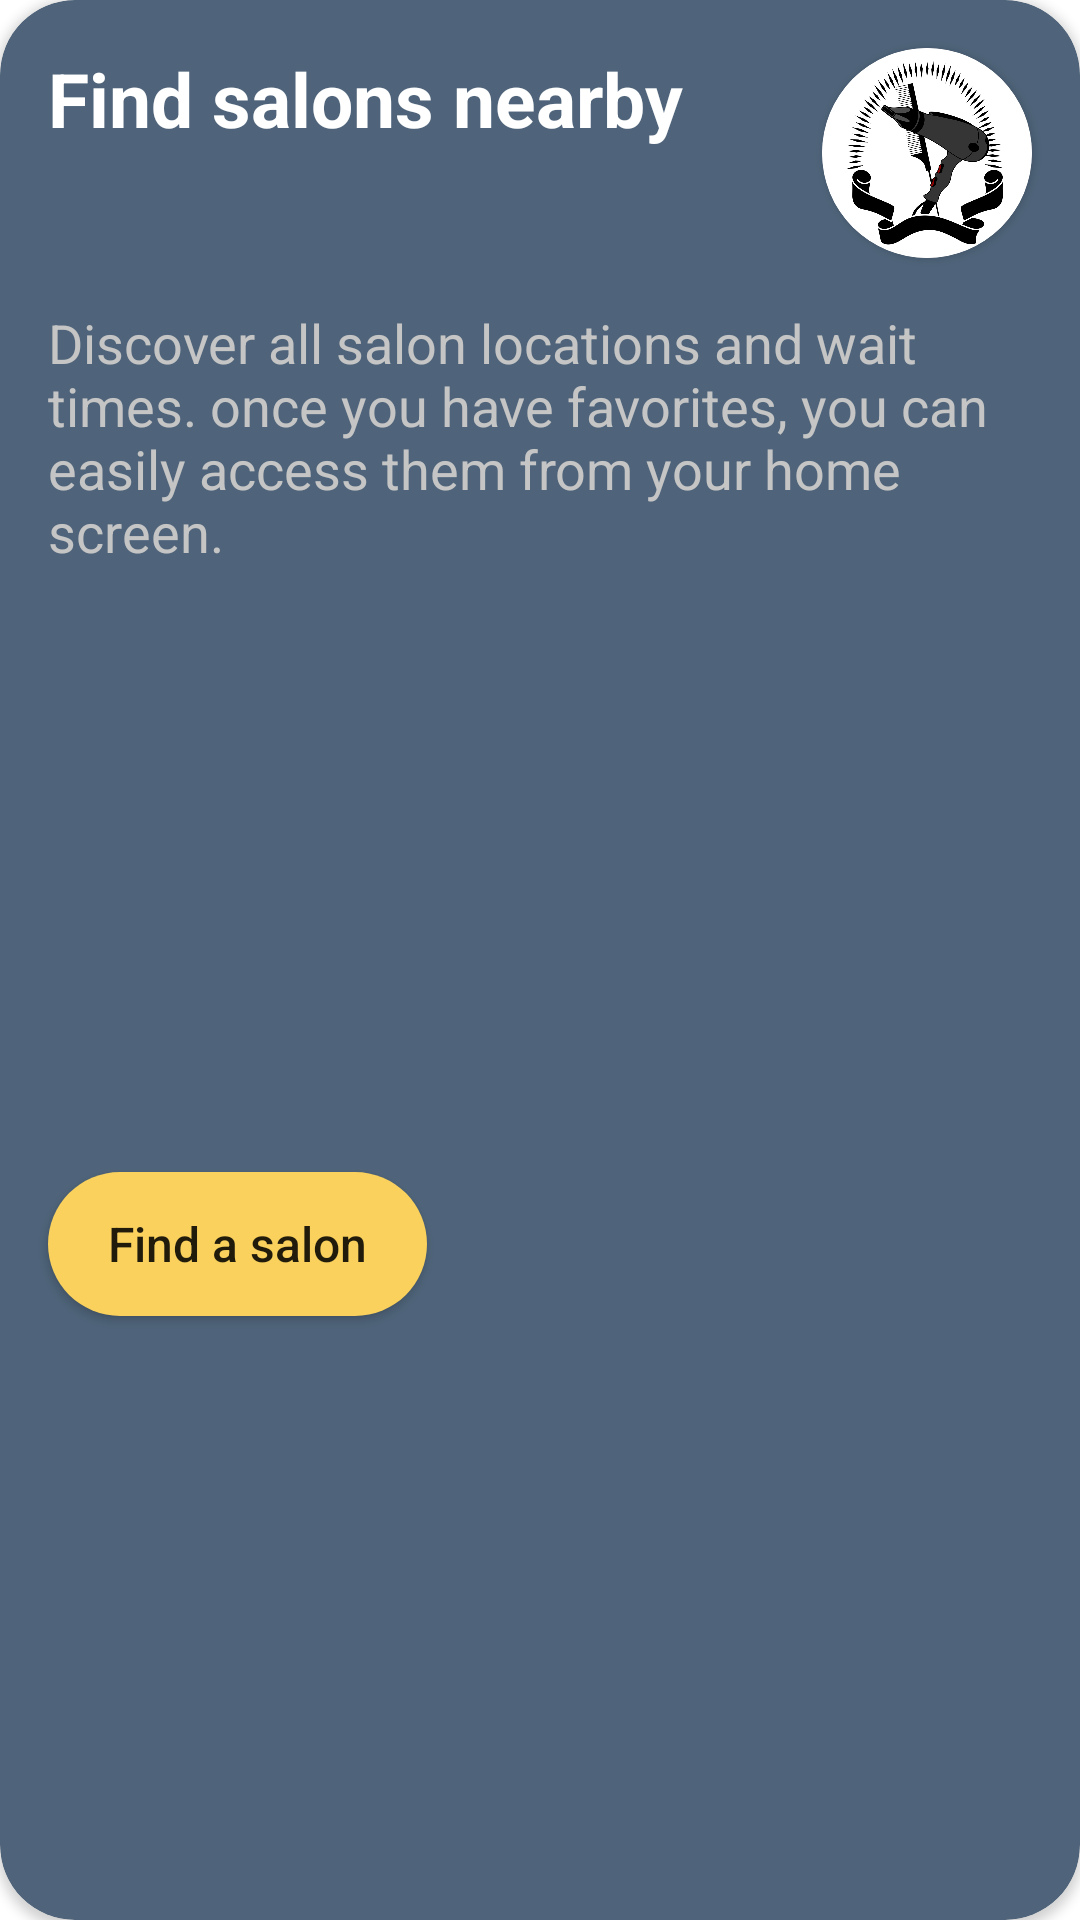

This screen was rendered from an Android layout file. Write that file and the resources it references.
<!-- AndroidManifest.xml: application theme Theme.GoBarber -->
<!-- res/layout/home_item_layout.xml -->
<?xml version="1.0" encoding="utf-8"?>
<androidx.cardview.widget.CardView
    xmlns:android="http://schemas.android.com/apk/res/android"
    android:layout_width="match_parent"
    android:layout_height="wrap_content"
    xmlns:app="http://schemas.android.com/apk/res-auto"
    app:cardCornerRadius="25dp"
    android:backgroundTint = "@color/lightBlue"
    android:layout_margin="12dp"
    >

    <androidx.constraintlayout.widget.ConstraintLayout
        android:layout_width="match_parent"
        android:layout_height="match_parent"
        >

        <TextView
            android:id="@+id/salonName"
            android:layout_width="0dp"
            android:layout_height="wrap_content"
            android:layout_margin="16dp"
            android:layout_marginTop="20dp"
            android:text="Find salons nearby"
            android:textColor="@color/white"
            android:textSize="25sp"
            android:textStyle="bold"
            app:layout_constraintEnd_toStartOf="@id/home_item_iv"
            app:layout_constraintStart_toStartOf="parent"
            app:layout_constraintTop_toTopOf="parent" />

        <androidx.cardview.widget.CardView
            android:id="@+id/home_item_iv"
            android:layout_width="70dp"
            android:layout_height="70dp"
            app:layout_constraintEnd_toEndOf="parent"
            app:layout_constraintTop_toTopOf="parent"
            android:layout_margin="16dp"
            app:cardCornerRadius="40dp"
            >
            <ImageView
                android:layout_width="match_parent"
                android:layout_height="match_parent"
                android:src="@drawable/hair_dryer"
                android:background="@drawable/circular_image_background"
                android:scaleType="centerInside"
                />

        </androidx.cardview.widget.CardView>

        <TextView
            android:id="@+id/description_item_iv"
            android:layout_width="match_parent"
            android:layout_height="wrap_content"
            app:layout_constraintTop_toBottomOf="@id/home_item_iv"
            app:layout_constraintStart_toStartOf="parent"
            android:layout_margin="16dp"
            android:text="Discover all salon locations and wait times. once you have favorites, you can easily access them from your home screen."
            android:textColor="#C5C5C5"
            android:textSize="18sp"/>

        <androidx.appcompat.widget.AppCompatButton
            android:id="@+id/ReservationButton"
            android:layout_width="wrap_content"
            android:layout_height="wrap_content"
            android:layout_margin="16dp"
            android:background="@drawable/circular_button_background"
            android:paddingStart="20dp"
            android:paddingEnd="20dp"
            android:text="Find a salon"
            android:textAllCaps="false"
            android:textSize="16sp"
            android:textStyle="normal"
            app:layout_constraintBottom_toBottomOf="parent"
            app:layout_constraintStart_toStartOf="parent"
            app:layout_constraintTop_toBottomOf="@id/description_item_iv" />




    </androidx.constraintlayout.widget.ConstraintLayout>

</androidx.cardview.widget.CardView>
<!-- resources referenced by this layout -->
<resources>
  <color name="lightBlue">#4F647A</color>
  <color name="white">#FFFFFFFF</color>
  <!-- drawable circular_button_background (drawable) -->
  <?xml version="1.0" encoding="utf-8"?>
  <shape android:shape="rectangle" xmlns:android="http://schemas.android.com/apk/res/android">
  
  
      <solid android:color="@color/yellow"/>
      <corners android:radius="40dp"/>
  
  </shape>
  <!-- drawable circular_image_background (drawable) -->
  <?xml version="1.0" encoding="utf-8"?>
  <shape android:shape="oval" xmlns:android="http://schemas.android.com/apk/res/android">
  
      <stroke android:color="@color/white" android:width="2sp"/>
  </shape>
  <!-- drawable hair_dryer: png bitmap (drawable-v24, 207425 bytes) -->
  <style name="Theme.GoBarber" parent="Theme.MaterialComponents.DayNight.NoActionBar">
          
          <item name="colorPrimary">@color/darkBlue</item>
          <item name="colorPrimaryVariant">@color/lightBlack</item>
          <item name="colorOnPrimary">@color/white</item>
          
          <item name="colorSecondary">@color/yellow</item>
          <item name="colorSecondaryVariant">@color/orange</item>
          <item name="colorOnSecondary">@color/black</item>
          
          <item name="android:statusBarColor" tools:targetApi="l">?attr/colorPrimaryVariant</item>
          
      </style>
  <color name="yellow">#f9d15c</color>
  <color name="darkBlue">#354352</color>
  <color name="lightBlack">#3a4244</color>
  <color name="orange">#e99641</color>
  <color name="black">#FF000000</color>
</resources>
